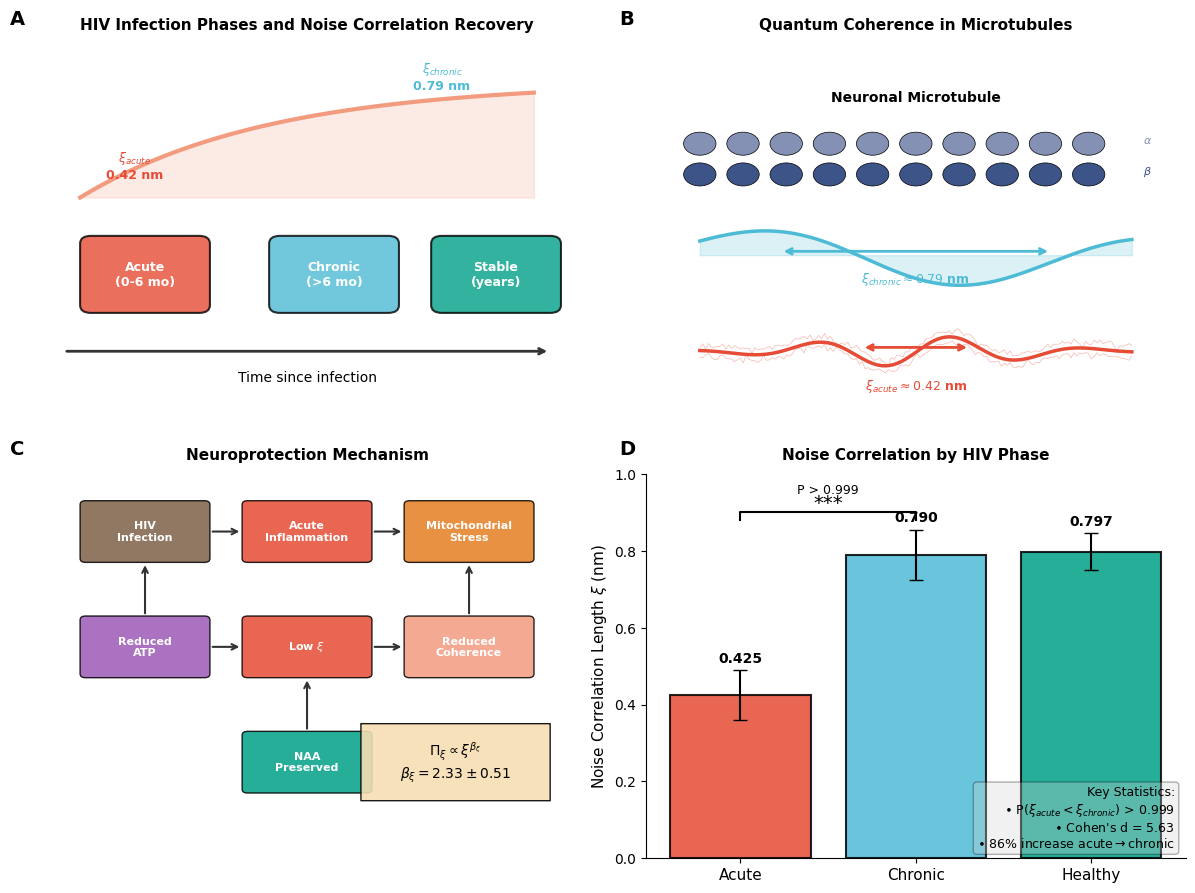

This chart was generated by the following Python code: (Note: this script raises an exception after producing the figure.)
#!/usr/bin/env python3
"""
Figure 1: Conceptual Overview
==============================
Graphical abstract showing the relationship between:
- HIV infection phases (acute -> chronic)
- Noise correlation length (xi)
- Quantum coherence protection mechanism
- NAA metabolite preservation

For Nature Communications submission.
"""

import numpy as np
import matplotlib.pyplot as plt
from matplotlib.patches import FancyBboxPatch, Circle, Rectangle, FancyArrowPatch
from matplotlib.patches import ArrowStyle
import os

# Set up publication quality
plt.rcParams.update({
    'font.family': 'sans-serif',
    'font.sans-serif': ['Arial', 'Helvetica', 'DejaVu Sans'],
    'font.size': 10,
    'axes.labelsize': 11,
    'axes.titlesize': 12,
    'legend.fontsize': 9,
    'figure.dpi': 300,
    'savefig.dpi': 300,
    'savefig.bbox': 'tight',
    'savefig.pad_inches': 0.1,
})

# Color palette (colorblind-friendly)
COLORS = {
    'acute': '#E64B35',      # Red
    'chronic': '#4DBBD5',    # Teal
    'healthy': '#00A087',    # Green
    'hiv': '#7E6148',        # Brown
    'neuron': '#3C5488',     # Navy
    'microtubule': '#8491B4',# Slate
    'quantum': '#F39B7F',    # Salmon
    'arrow': '#333333',      # Dark gray
}


def create_figure1():
    """Create the main conceptual overview figure."""

    # Create figure with subplots
    fig, axes = plt.subplots(2, 2, figsize=(12, 9))

    # =========================================================================
    # PANEL A: Infection Timeline (Top Left)
    # =========================================================================
    ax = axes[0, 0]
    ax.set_xlim(0, 100)
    ax.set_ylim(0, 100)
    ax.axis('off')
    ax.text(-0.05, 1.05, 'A', fontsize=14, fontweight='bold', transform=ax.transAxes)

    # Timeline arrow
    ax.annotate('', xy=(95, 20), xytext=(5, 20),
                arrowprops=dict(arrowstyle='->', color=COLORS['arrow'], lw=2))
    ax.text(50, 12, 'Time since infection', ha='center', fontsize=10)

    # Phase boxes
    phases = [
        ('Acute\n(0-6 mo)', 20, COLORS['acute']),
        ('Chronic\n(>6 mo)', 55, COLORS['chronic']),
        ('Stable\n(years)', 85, COLORS['healthy']),
    ]

    for label, x, color in phases:
        box = FancyBboxPatch((x-12, 30), 24, 20,
                             boxstyle="round,pad=0.02,rounding_size=2",
                             facecolor=color, edgecolor='black', alpha=0.8, lw=1.5)
        ax.add_patch(box)
        ax.text(x, 40, label, ha='center', va='center', fontsize=9, fontweight='bold', color='white')

    # Xi progression curve
    x_curve = np.linspace(8, 92, 100)
    xi_curve = 0.4 + 0.4 * (1 - np.exp(-(x_curve - 8) / 35))
    y_curve = 60 + 30 * (xi_curve - 0.4) / 0.4
    ax.plot(x_curve, y_curve, color=COLORS['quantum'], lw=3)
    ax.fill_between(x_curve, 60, y_curve, alpha=0.2, color=COLORS['quantum'])

    # Labels on curve
    ax.text(18, 65, r'$\xi_{acute}$' + '\n0.42 nm', fontsize=9, color=COLORS['acute'],
            fontweight='bold', ha='center')
    ax.text(75, 88, r'$\xi_{chronic}$' + '\n0.79 nm', fontsize=9, color=COLORS['chronic'],
            fontweight='bold', ha='center')

    ax.set_title('HIV Infection Phases and Noise Correlation Recovery', fontsize=11, fontweight='bold', pad=10)

    # =========================================================================
    # PANEL B: Microtubule Schematic (Top Right)
    # =========================================================================
    ax = axes[0, 1]
    ax.set_xlim(0, 100)
    ax.set_ylim(0, 100)
    ax.axis('off')
    ax.text(-0.05, 1.05, 'B', fontsize=14, fontweight='bold', transform=ax.transAxes)

    # Draw microtubule structure
    mt_y = 70
    n_dimers = 10

    for i in range(n_dimers):
        x = 10 + i * 8
        # Alpha tubulin (top)
        circle_a = Circle((x, mt_y + 4), 3, facecolor=COLORS['microtubule'],
                          edgecolor='black', lw=0.5)
        ax.add_patch(circle_a)
        # Beta tubulin (bottom)
        circle_b = Circle((x, mt_y - 4), 3, facecolor=COLORS['neuron'],
                          edgecolor='black', lw=0.5)
        ax.add_patch(circle_b)

    ax.text(50, mt_y + 15, 'Neuronal Microtubule', ha='center', fontsize=10, fontweight='bold')
    ax.text(92, mt_y + 4, r'$\alpha$', fontsize=8, color=COLORS['microtubule'])
    ax.text(92, mt_y - 4, r'$\beta$', fontsize=8, color=COLORS['neuron'])

    # Chronic: long correlation wave
    x_wave = np.linspace(10, 90, 150)
    y_chronic = 45 + 8 * np.sin(x_wave * 0.08) * np.exp(-((x_wave-50)/60)**2)
    ax.plot(x_wave, y_chronic, color=COLORS['chronic'], lw=2.5, label='Chronic')
    ax.fill_between(x_wave, 45, y_chronic, alpha=0.2, color=COLORS['chronic'])

    # Correlation length arrow for chronic
    ax.annotate('', xy=(75, 46), xytext=(25, 46),
                arrowprops=dict(arrowstyle='<->', color=COLORS['chronic'], lw=2))
    ax.text(50, 38, r'$\xi_{chronic} \approx 0.79$ nm', ha='center', fontsize=9,
            color=COLORS['chronic'], fontweight='bold')

    # Acute: short correlation (noisy)
    y_acute = 20 + 4 * np.sin(x_wave * 0.25) * np.exp(-((x_wave-50)/25)**2)
    ax.plot(x_wave, y_acute, color=COLORS['acute'], lw=2.5, label='Acute')

    # Add noise to acute
    for offset in [-1.5, 1.5]:
        y_noise = y_acute + offset + np.random.normal(0, 0.5, len(x_wave))
        ax.plot(x_wave, y_noise, color=COLORS['acute'], lw=0.5, alpha=0.4)

    # Correlation length arrow for acute
    ax.annotate('', xy=(60, 21), xytext=(40, 21),
                arrowprops=dict(arrowstyle='<->', color=COLORS['acute'], lw=2))
    ax.text(50, 10, r'$\xi_{acute} \approx 0.42$ nm', ha='center', fontsize=9,
            color=COLORS['acute'], fontweight='bold')

    ax.set_title('Quantum Coherence in Microtubules', fontsize=11, fontweight='bold', pad=10)

    # =========================================================================
    # PANEL C: Protection Mechanism (Bottom Left)
    # =========================================================================
    ax = axes[1, 0]
    ax.set_xlim(0, 100)
    ax.set_ylim(0, 100)
    ax.axis('off')
    ax.text(-0.05, 1.05, 'C', fontsize=14, fontweight='bold', transform=ax.transAxes)

    # Flow diagram boxes
    boxes = [
        (20, 85, 'HIV\nInfection', COLORS['hiv']),
        (50, 85, 'Acute\nInflammation', COLORS['acute']),
        (80, 85, 'Mitochondrial\nStress', '#E67E22'),
        (20, 55, 'Reduced\nATP', '#9B59B6'),
        (50, 55, r'Low $\xi$', COLORS['acute']),
        (80, 55, 'Reduced\nCoherence', COLORS['quantum']),
        (50, 25, 'NAA\nPreserved', COLORS['healthy']),
    ]

    for x, y, label, color in boxes:
        box = FancyBboxPatch((x-12, y-8), 24, 16,
                             boxstyle="round,pad=0.02,rounding_size=1",
                             facecolor=color, edgecolor='black', alpha=0.85, lw=1)
        ax.add_patch(box)
        ax.text(x, y, label, ha='center', va='center', fontsize=8,
                fontweight='bold', color='white')

    # Arrows connecting boxes
    arrow_style = dict(arrowstyle='->', color=COLORS['arrow'], lw=1.5)
    ax.annotate('', xy=(38, 85), xytext=(32, 85), arrowprops=arrow_style)
    ax.annotate('', xy=(68, 85), xytext=(62, 85), arrowprops=arrow_style)
    ax.annotate('', xy=(80, 77), xytext=(80, 63), arrowprops=arrow_style)
    ax.annotate('', xy=(20, 77), xytext=(20, 63), arrowprops=arrow_style)
    ax.annotate('', xy=(38, 55), xytext=(32, 55), arrowprops=arrow_style)
    ax.annotate('', xy=(68, 55), xytext=(62, 55), arrowprops=arrow_style)
    ax.annotate('', xy=(50, 47), xytext=(50, 33), arrowprops=arrow_style)

    # Protection equation box
    eq_box = FancyBboxPatch((60, 15), 35, 20,
                            boxstyle="round,pad=0.02",
                            facecolor='wheat', edgecolor='black', alpha=0.9, lw=1)
    ax.add_patch(eq_box)
    ax.text(77.5, 25, r'$\Pi_\xi \propto \xi^{\beta_\xi}$' + '\n' + r'$\beta_\xi = 2.33 \pm 0.51$',
            ha='center', va='center', fontsize=10)

    ax.set_title('Neuroprotection Mechanism', fontsize=11, fontweight='bold', pad=10)

    # =========================================================================
    # PANEL D: Key Findings Bar Chart (Bottom Right)
    # =========================================================================
    ax = axes[1, 1]
    ax.text(-0.05, 1.05, 'D', fontsize=14, fontweight='bold', transform=ax.transAxes)

    # Bar chart data
    conditions = ['Acute', 'Chronic', 'Healthy']
    xi_means = [0.425, 0.790, 0.797]
    xi_errors = [0.065, 0.065, 0.048]
    colors = [COLORS['acute'], COLORS['chronic'], COLORS['healthy']]

    x_pos = np.arange(len(conditions))
    bars = ax.bar(x_pos, xi_means, yerr=xi_errors, capsize=5, color=colors,
                  edgecolor='black', lw=1.5, alpha=0.85)

    # Value labels on bars
    for i, (bar, mean) in enumerate(zip(bars, xi_means)):
        ax.text(bar.get_x() + bar.get_width()/2, bar.get_height() + xi_errors[i] + 0.02,
                f'{mean:.3f}', ha='center', fontsize=10, fontweight='bold')

    ax.set_xticks(x_pos)
    ax.set_xticklabels(conditions, fontsize=11)
    ax.set_ylabel(r'Noise Correlation Length $\xi$ (nm)', fontsize=11)
    ax.set_ylim(0, 1.0)

    # Significance bracket
    ax.plot([0, 0, 1, 1], [0.88, 0.90, 0.90, 0.88], color='black', lw=1.5)
    ax.text(0.5, 0.91, '***', ha='center', fontsize=14)
    ax.text(0.5, 0.95, 'P > 0.999', ha='center', fontsize=9)

    # Statistics text box
    stats_text = ("Key Statistics:\n"
                  r"$\bullet$ P($\xi_{acute} < \xi_{chronic}$) > 0.999" + "\n"
                  r"$\bullet$ Cohen's d = 5.63" + "\n"
                  r"$\bullet$ 86% increase acute$\rightarrow$chronic")

    ax.text(0.98, 0.02, stats_text, transform=ax.transAxes, fontsize=9,
            verticalalignment='bottom', horizontalalignment='right',
            bbox=dict(boxstyle='round', facecolor='lightgray', alpha=0.3))

    ax.set_title('Noise Correlation by HIV Phase', fontsize=11, fontweight='bold', pad=10)
    ax.spines['top'].set_visible(False)
    ax.spines['right'].set_visible(False)

    # =========================================================================
    # Save figure
    # =========================================================================
    plt.tight_layout()

    output_dir = '/Users/acdmbpmax/Desktop/noise canonical/figures'
    os.makedirs(output_dir, exist_ok=True)

    output_path = os.path.join(output_dir, 'Figure1_conceptual_overview.png')
    plt.savefig(output_path, dpi=300, bbox_inches='tight', facecolor='white')
    print(f"Figure saved to: {output_path}")

    pdf_path = output_path.replace('.png', '.pdf')
    plt.savefig(pdf_path, dpi=300, bbox_inches='tight', facecolor='white')
    print(f"PDF saved to: {pdf_path}")

    plt.close()


if __name__ == '__main__':
    create_figure1()
    print("\nFigure 1 generation complete!")
